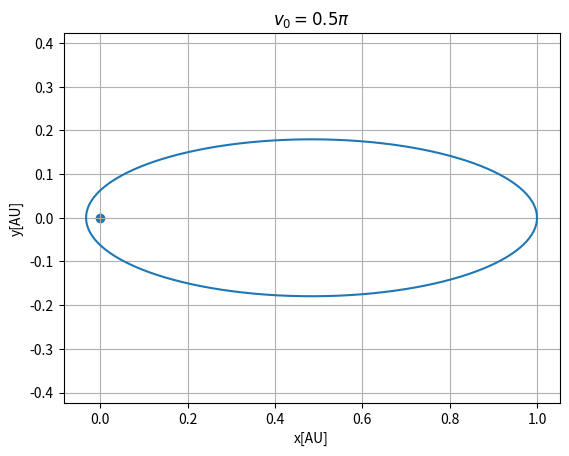
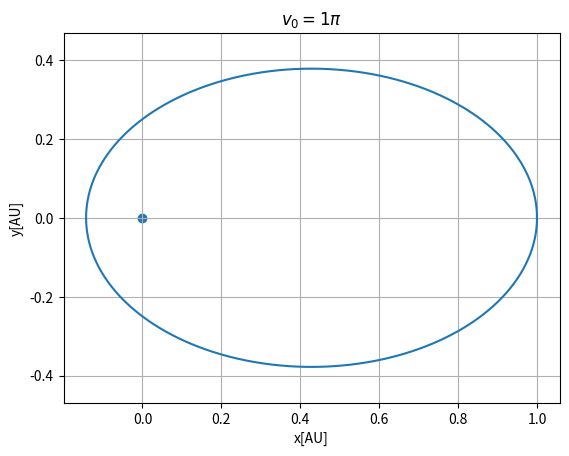
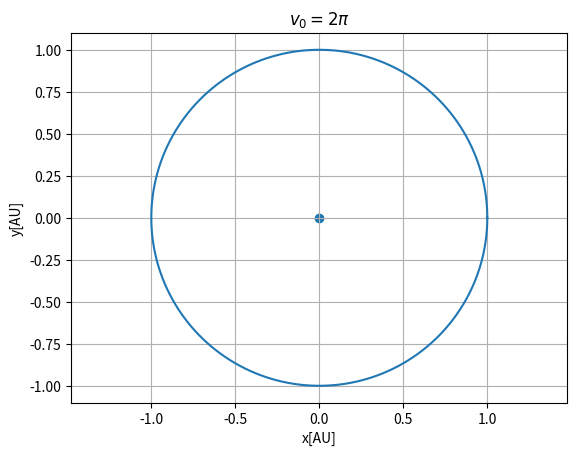
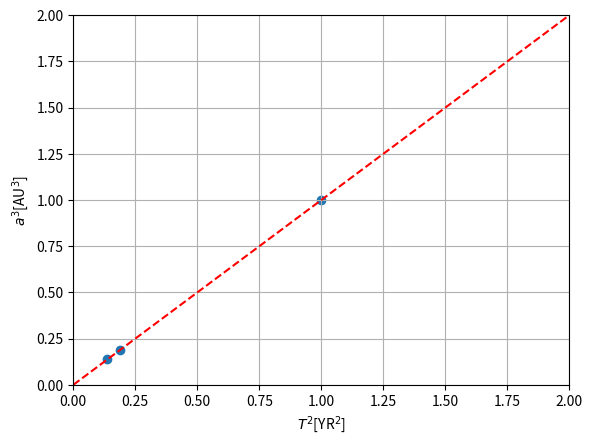

Python code for these plots, in order:
# -*- coding: utf-8 -*-
"""
Created on Sat Jul 13 20:58:53 2019

@author: Moritz
"""

import numpy as np
import matplotlib.pyplot as plt

class runge_kutta:
    """consturcor"""
    def __init__(self,tau,m,r0,v0,sigma,S1,S2):
        self.tau = tau
        self.v0 = np.array(v0)
        self.r0 = np.array(r0)
        self.m = m
        self.sigma = sigma
        self.S1 = S1
        self.S2 = S2
        """arrays to save relevant data"""
        self.pos = []
        self.period = 0
    
    """function for acceleration"""
    a = lambda self,r: -4*np.pi**2/(r[0]**2+r[1]**2)**1.5 * r
    
    """Runge Kutta terms"""
    kx1 = lambda self,r,v,tau: tau * v
    kv1 = lambda self,r,v,tau: tau * self.a(r)
    
    kx2 = lambda self,r,v,tau: tau * (v+0.5*self.kv1(r,v,tau))
    kv2 = lambda self,r,v,tau: tau * self.a(r+0.5*self.kx1(r,v,tau))
    
    kx3 = lambda self,r,v,tau: tau * (v+0.5*self.kv2(r,v,tau))
    kv3 = lambda self,r,v,tau: tau * self.a(r+0.5*self.kx2(r,v,tau))
    
    kx4 = lambda self,r,v,tau: tau * (v+self.kv3(r,v,tau))
    kv4 = lambda self,r,v,tau: tau * self.a(r+self.kx3(r,v,tau))
    
    """calculation of r(t+tau) and v(t+tau)"""
    def step(self,r,v,tau):
        r_next = r + 1./6 * (self.kx1(r,v,tau) + 2*self.kx2(r,v,tau) 
            + 2*self.kx3(r,v,tau) + self.kx4(r,v,tau))
        
        v_next = v + 1./6 * (self.kv1(r,v,tau) + 2*self.kv2(r,v,tau) 
            + 2*self.kv3(r,v,tau) + self.kv4(r,v,tau))
        return (r_next,v_next)
    
    """execute simulation"""
    def execute(self):
        r = self.r0
        v = self.v0
        t = 0
        self.pos.append(r)
        stop = 0
        for i in range(self.m):
            """calculate one step with tau"""
            r_new,v_new = self.step(r,v,self.tau)
            
            """calculate two steps with tau/2"""
            r_new2,v_new2 = self.step(r,v,self.tau/2)
            r_new2,v_new2 = self.step(r_new2,v_new2,self.tau/2)
            
            """local error of r, v and maximum of errors"""
            r_err = np.sqrt(np.abs(r_new2-r_new)[0]**2\
                + np.abs(r_new2-r_new)[1]**2)
            v_err = np.sqrt(np.abs(v_new2-v_new)[0]**2\
                + np.abs(v_new2-v_new)[1]**2)
            err = max([r_err,v_err])
            """check for acceptance (errors < sigma)"""
            if r_err < self.sigma and v_err < self.sigma:
                r = r_new
                v = v_new
                t += self.tau
                self.pos.append(r)
                
                """break condition: if the new point completes a full orbit, 
                then end the calculation"""
                if r_new[0] < 0:
                    stop = True
                if stop and r_new[1] > 0 and r_new[0]>0:
                    self.period = t
                    break
            
            """calculation of tau_new"""
            tau_prime = (self.sigma/err)**0.2 * self.tau
            if self.tau/self.S2 < self.S1*tau_prime:
                if self.S1*tau_prime < self.S2 * self.tau:
                    self.tau = self.S1 * tau_prime
                else:
                    self.tau = self.S2 * self.tau
            else:
                self.tau = self.tau/self.S2
                
        return np.array(self.pos)
    
    """calculate relevant values"""
    def values(self):
        pos = np.array(self.pos)
        
        """specific energy of the system 
        (calculated with the starting values)"""
        energy = -4.*np.pi**2/np.sqrt(self.r0[0]**2+self.r0[1]**2)\
            +(self.v0[0]**2+self.v0[1]**2)/2
        
        perihelion = np.abs(min(pos[:,0]))
        aphelion = np.abs(max(pos[:,0]))
        """eccentricity"""
        e = (aphelion - perihelion)/ (aphelion + perihelion)
        """semi major axis"""
        a = (aphelion + perihelion)/2
        return e,a,self.period,energy


"""run simulation with v_0"""
v_0 = 0.5*np.pi
engine = runge_kutta(0.1,10000,[1,0],[0,v_0],1e-10,0.9,1.3)
pos = engine.execute()
val1 = engine.values()
"""print analytical and numerical eccentricity"""
print(np.sqrt(1.+2.*val1[-1]*(v_0)**2/(4*np.pi**2)**2),val1)

"""plot orbit"""
plt.figure(1)
plt.plot(pos[:,0],pos[:,1])
plt.scatter(0,0)
plt.axis([-1,1,-1,1])
plt.axis('equal')
plt.xlabel("x[AU]")
plt.ylabel("y[AU]")
plt.title("$v_0 = 0.5\pi$")
plt.grid()

"""repeat simulation for other orbits"""
v_0 = 1*np.pi
test = runge_kutta(0.1,10000,[1,0],[0,v_0],1e-10,0.9,1.3)
pos = test.execute()
val2 = test.values()
print(np.sqrt(1.+2.*val2[-1]*(v_0)**2/(4*np.pi**2)**2),val2)

plt.figure(2)
plt.plot(pos[:,0],pos[:,1])
plt.scatter(0,0)
plt.axis([-1,1,-1,1])
plt.axis('equal')
plt.xlabel("x[AU]")
plt.ylabel("y[AU]")
plt.title("$v_0 = 1\pi$")
plt.grid()

v_0 = 2*np.pi
test = runge_kutta(0.1,10000,[1,0],[0,v_0],1e-10,0.9,1.3)
pos = test.execute()
val3 = test.values()
print(np.sqrt(1.+2.*val3[-1]*(v_0)**2/(4*np.pi**2)**2),val3)

plt.figure(3)
plt.plot(pos[:,0],pos[:,1])
plt.scatter(0,0)
plt.axis([-1,1,-1,1])
plt.axis('equal')
plt.xlabel("x[AU]")
plt.ylabel("y[AU]")
plt.title("$v_0 = 2\pi$")
plt.grid()

"""plot Keplers 3rd law"""
a = np.array([val1[1],val2[1],val3[1]])
T = np.array([val1[2],val2[2],val3[2]])
x = np.arange(0,2.1,0.1)
plt.figure(4)
plt.scatter(T**2,a**3)
plt.plot(x,x,color = "red",linestyle = "dashed")
plt.axis([0,2,0,2])
plt.xlabel("$T^2$[YR$^2$]")
plt.ylabel("$a^3$[AU$^3$]")
plt.grid()